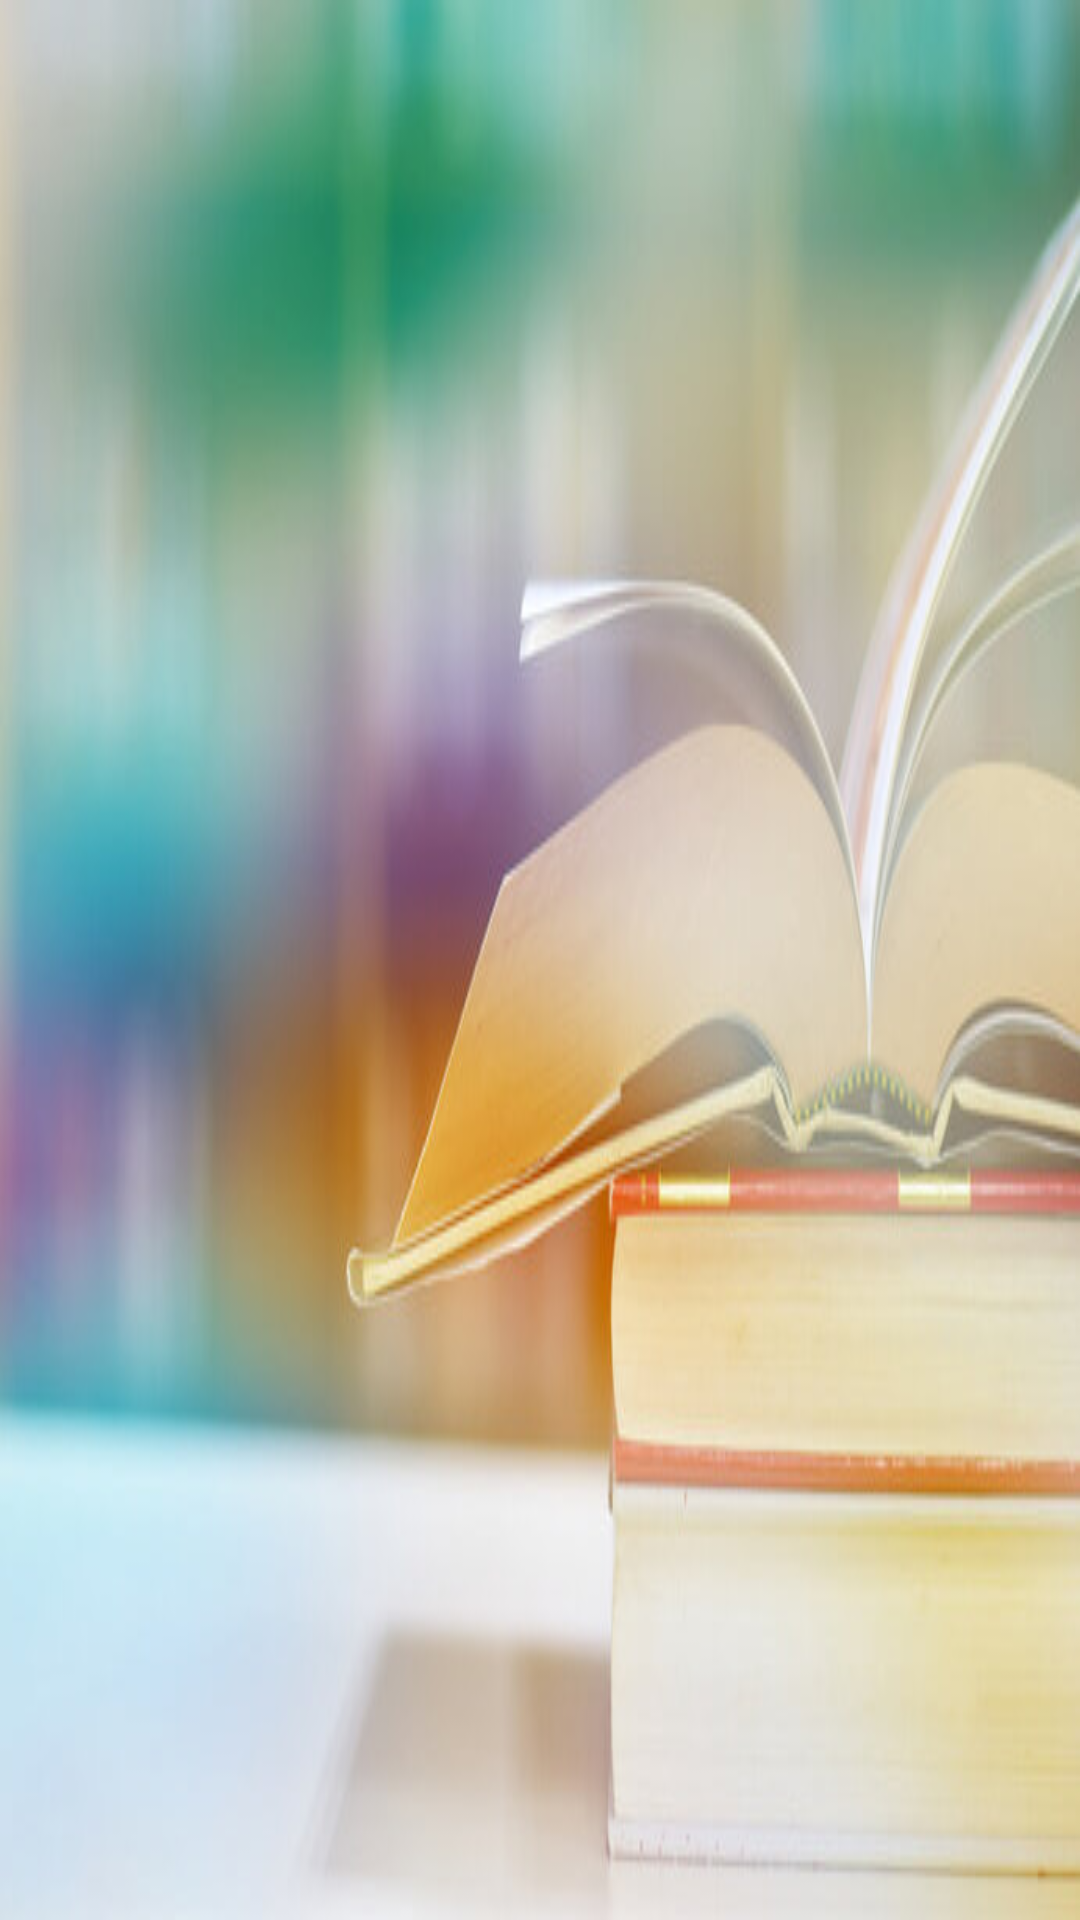

Write the Android layout XML for this screen, with the resource values it uses.
<!-- AndroidManifest.xml: application theme Theme.EPdfReader -->
<!-- res/layout/activity_main.xml -->
<?xml version="1.0" encoding="utf-8"?>
<androidx.constraintlayout.widget.ConstraintLayout xmlns:android="http://schemas.android.com/apk/res/android"
    xmlns:app="http://schemas.android.com/apk/res-auto"
    xmlns:tools="http://schemas.android.com/tools"
    android:layout_width="match_parent"
    android:layout_height="match_parent"
    tools:context=".MainActivity"
     android:background="@drawable/bgs">


    <androidx.recyclerview.widget.RecyclerView
        android:layout_width="match_parent"
        android:layout_height="match_parent"
        android:layout_margin="4dp"
        android:id="@+id/reciview"
        app:layout_constraintBottom_toBottomOf="parent"
        app:layout_constraintEnd_toEndOf="parent"
        app:layout_constraintStart_toStartOf="parent"
        app:layout_constraintTop_toTopOf="parent" />

    <com.google.android.material.floatingactionbutton.FloatingActionButton
        android:id="@+id/fb"
        android:layout_width="58dp"
        android:layout_height="60dp"
        android:layout_marginStart="318dp"
        android:layout_marginTop="640dp"
        android:layout_marginEnd="37dp"
        android:layout_marginBottom="35dp"
        android:clickable="true"
        app:layout_constraintBottom_toBottomOf="parent"
        app:layout_constraintEnd_toEndOf="parent"
        app:layout_constraintHorizontal_bias="1.0"
        app:layout_constraintStart_toStartOf="parent"
        app:layout_constraintTop_toTopOf="parent"
        app:layout_constraintVertical_bias="1.0"
        app:srcCompat="@drawable/sum" />
</androidx.constraintlayout.widget.ConstraintLayout>
<!-- resources referenced by this layout -->
<resources>
  <!-- drawable bgs: jpg bitmap (drawable, 35112 bytes) -->
  <!-- drawable sum: png bitmap (drawable, 49474 bytes) -->
  <style name="Theme.EPdfReader" parent="Base.Theme.EPdfReader" />
  <style name="Base.Theme.EPdfReader" parent="Theme.Material3.DayNight.NoActionBar">
          
          
      </style>
</resources>
